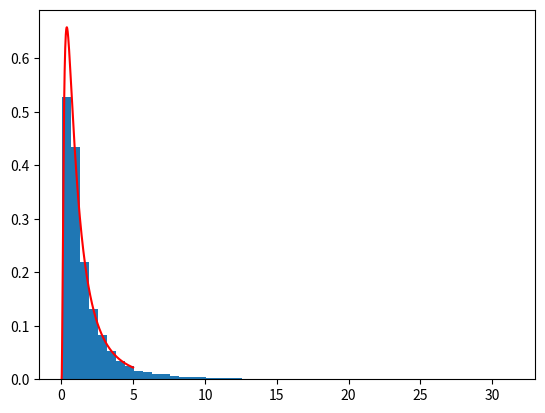

This figure's Python source:
from cmath import exp
import numpy as np
from scipy.stats import norm
import matplotlib.pyplot as plt

n = 10000
x = norm.rvs(size=n)
y = np.exp(x)

b = np.arange(0.01, 5, step = 0.01)
a = norm.pdf(np.log(b)) / b

plt.hist(y, bins=50, density=True)
plt.plot(b, a, label='true density', color = 'r')
plt.show()

